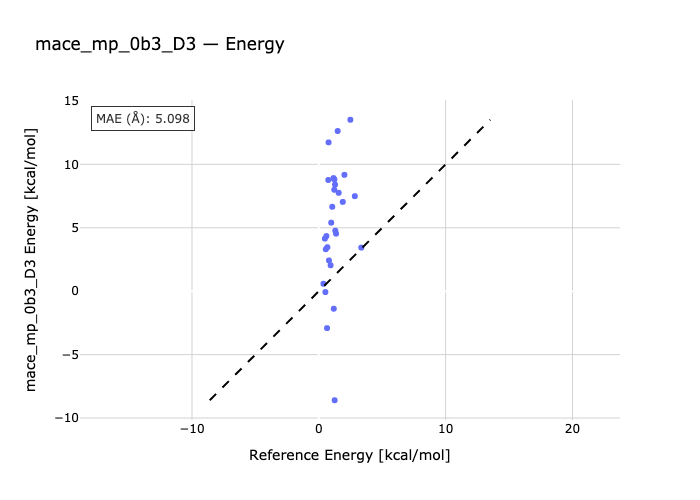

Data behind this chart, as committed beside it:
species, reference, predicted
bih3-bih3_2, 1.16, 8.917
bih3-h2o-bih3_h2o, 2.49, 13.52
bih3_h2s-bih3-h2s, 1.36, 4.535
bih3-bih3_hcl-hcl, 0.77, 11.73
bih3-bih3_hbr-hbr, 0.98, 5.402
bih3-hi-bih3_hi, 1.3, 4.769
bih3-bih3_nh3-nh3, 0.6, 4.346
pbh4-pbh4_2, 1.25, -8.599
bih3-pbh4-pbh4_bih3, 0.55, 3.31
h2o-pbh4_h2o-pbh4, 0.36, 0.5851
pbh4-hcl-pbh4_hcl, 0.75, 8.769
pbh4-hbr-pbh4_hbr, 0.93, 2.045
hi-pbh4-pbh4_hi, 1.18, -1.382
pbh4-teh2-pbh4_teh2, 0.65, -2.911
sbh3_2-sbh3, 1.28, 8.404
sbh3_h2o-h2o-sbh3, 1.57, 7.757
sbh3-sbh3_h2s-h2s, 1.06, 6.655
sbh3_hcl-sbh3-hcl, 2.02, 9.174
sbh3-sbh3_hbr-hbr, 1.89, 7.039
sbh3_hi-hi-sbh3, 1.49, 12.63
sbh3_nh3-sbh3-nh3, 2.84, 7.492
teh2_2-teh2, 0.52, -0.06922
h2o-teh2_h2o-teh2, 0.68, 3.463
teh2-h2s-teh2_h2s, 0.48, 4.145
teh2_hcl-hcl-teh2, 1.23, 8.81
hbr-teh2_hbr-teh2, 1.22, 7.998
teh2_hi-hi-teh2, 0.8, 2.425
teh2-nh3-teh2_nh3, 3.35, 3.438
